Image classification data set "sunflowerdataset_split" (bharathreddy751/crop-growth-monitoring-system on GitHub). Class labels (5): stage 1 young bud, stage 2 mature bud, stage 3 early bloom, stage 4 full bloom, stage 5 wilted.

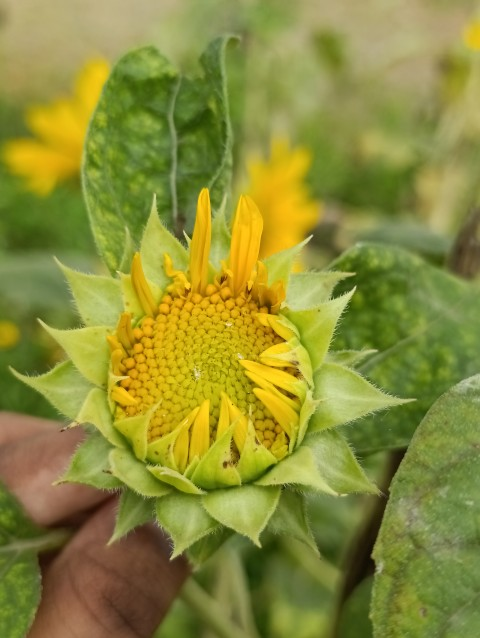
Label: stage 3 early bloom

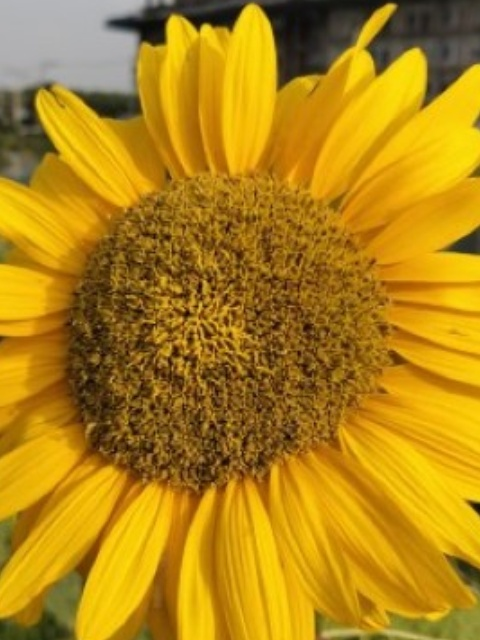
Label: stage 4 full bloom

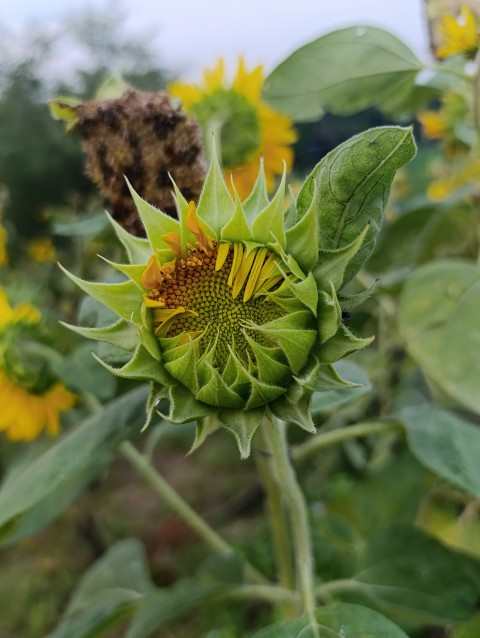
Label: stage 2 mature bud

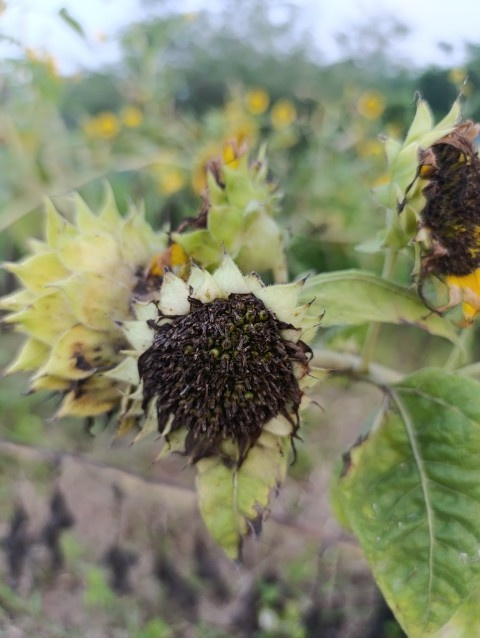
Label: stage 5 wilted

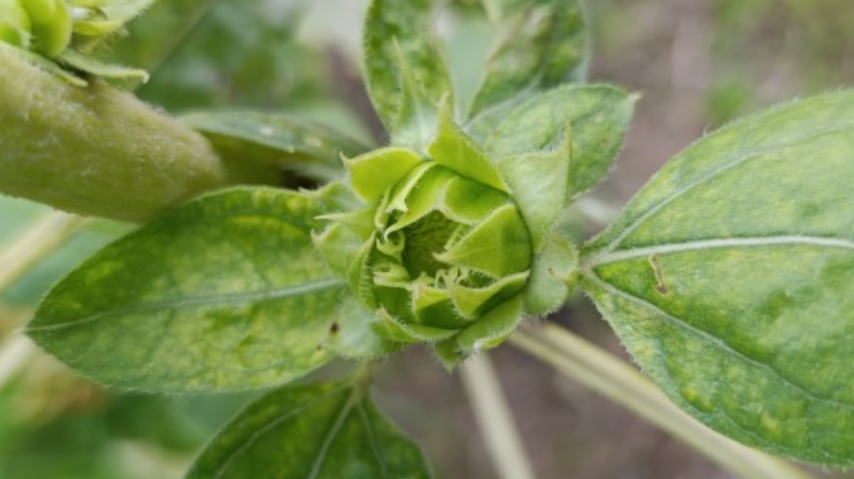
Label: stage 1 young bud

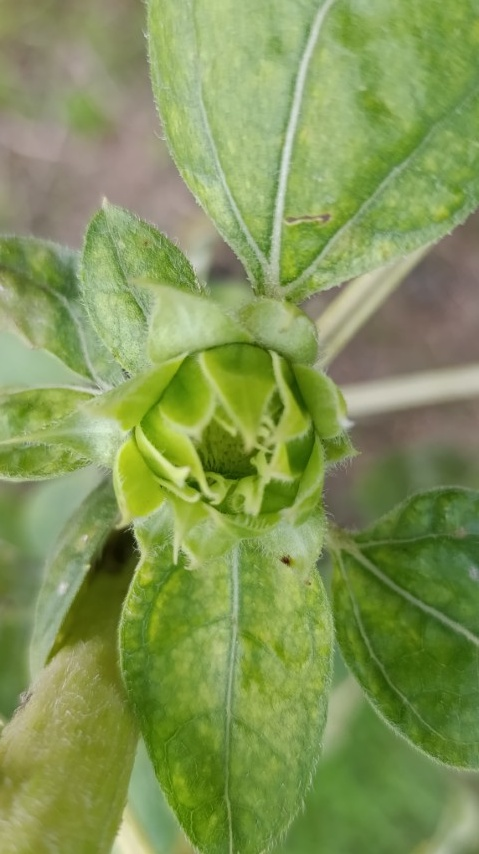
Label: stage 1 young bud
